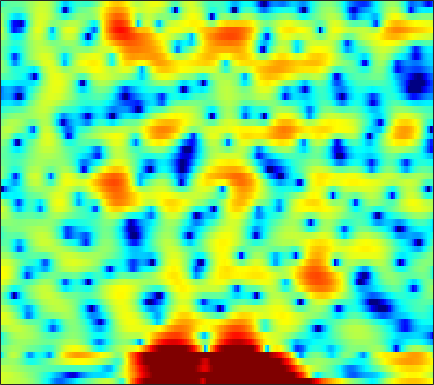

The table this chart was drawn from, first rows:
3.5502, 3.3049, 3.0361, 2.8272, 2.7098, 2.591, 2.4809, 2.4063, 2.2823, 2.0955, 1.8659, 1.6608, 1.306, 0.88308, 0.51554, -0.058324, -0.71896, -1.2861, -2.0691, -2.9898, -4.0851, -4.9636, -6.2709, -7.6874
3.433, 3.347, 3.21, 3.059, 2.933, 2.749, 2.543, 2.373, 2.12, 1.837, 1.517, 1.256, 0.8683, 0.4392, 0.09398, -0.4063, -0.9566, -1.402, -2.034, -2.727, -3.463, -4.047, -4.882, -5.765
2.456, 2.373, 2.242, 2.09, 1.959, 1.766, 1.541, 1.357, 1.088, 0.8032, 0.5104, 0.282, -0.01976, -0.2972, -0.5026, -0.7425, -0.9551, -1.097, -1.266, -1.407, -1.522, -1.608, -1.702, -1.81
0.2452, 0.4107, 0.6856, 0.9262, 1.03, 1.024, 0.8247, 0.5243, -0.06477, -0.8446, -1.77, -2.523, -3.471, -4.166, -4.405, -4.333, -3.899, -3.494, -2.926, -2.342, -1.777, -1.352, -0.7658, -0.1475
-5.761, -2.931, -0.426, 1.152, 1.888, 2.394, 2.447, 2.159, 1.372, 0.0283, -1.906, -3.837, -7.001, -9.557, -9.297, -7.199, -5.346, -4.532, -4.19, -4.678, -6.119, -7.822, -10.09, -8.64
-0.778, -0.4596, 0.03103, 0.5199, 0.8343, 1.139, 1.292, 1.272, 1.139, 0.857, 0.4763, 0.1621, -0.2519, -0.6041, -0.8268, -1.098, -1.346, -1.548, -1.911, -2.375, -2.878, -3.202, -3.368, -3.049
-3.343, -2.614, -1.71, -0.9266, -0.4227, 0.1251, 0.5448, 0.7686, 0.9704, 1.056, 1.044, 0.9884, 0.8575, 0.6798, 0.5277, 0.3004, 0.05202, -0.1341, -0.3777, -0.5984, -0.7749, -0.8609, -0.8983, -0.8262
-4.46, -3.023, -1.532, -0.4022, 0.2604, 0.9373, 1.419, 1.673, 1.897, 1.996, 1.991, 1.927, 1.766, 1.526, 1.302, 0.9458, 0.5243, 0.1721, -0.3397, -0.8756, -1.411, -1.78, -2.187, -2.428
0.5814, 1.048, 1.605, 2.045, 2.301, 2.535, 2.657, 2.672, 2.603, 2.447, 2.227, 2.022, 1.708, 1.336, 1.02, 0.5328, -0.06915, -0.6142, -1.513, -2.674, -4.191, -5.637, -8.086, -10.95
3.617, 3.606, 3.542, 3.393, 3.215, 2.886, 2.446, 2.044, 1.425, 0.7494, 0.06577, -0.4131, -0.9272, -1.271, -1.42, -1.532, -1.628, -1.757, -2.087, -2.658, -3.523, -4.37, -5.693, -6.911
4.151, 3.936, 3.553, 3.055, 2.582, 1.81, 0.8409, -0.04677, -1.499, -3.355, -5.754, -7.914, -10.62, -10.74, -8.974, -6.396, -4.378, -3.234, -2.123, -1.374, -0.8986, -0.6604, -0.4444, -0.2605
2.431, 2.128, 1.613, 0.9885, 0.442, -0.3725, -1.304, -2.094, -3.297, -4.731, -6.401, -7.738, -9.07, -8.891, -7.715, -5.661, -3.742, -2.533, -1.219, -0.1982, 0.5819, 1.034, 1.506, 1.843
-0.01456, -0.4506, -1.269, -2.263, -3.062, -4.046, -4.761, -5.024, -5.06, -4.84, -4.47, -4.152, -3.623, -2.964, -2.398, -1.565, -0.7151, -0.1008, 0.6514, 1.29, 1.799, 2.091, 2.37, 2.531
-0.6177, -1.338, -2.858, -5.207, -7.777, -13.13, -20.58, -15.77, -9.912, -6.583, -4.4, -3.186, -1.882, -0.8372, -0.1604, 0.6287, 1.309, 1.751, 2.248, 2.616, 2.857, 2.945, 2.929, 2.771
1.614, 1.046, -0.01861, -1.404, -2.579, -4.003, -4.826, -4.83, -4.17, -3.172, -2.205, -1.54, -0.731, -0.01265, 0.501, 1.139, 1.696, 2.057, 2.438, 2.69, 2.775, 2.724, 2.464, 1.96
4.094, 3.757, 3.176, 2.459, 1.869, 1.047, 0.2481, -0.3198, -1.037, -1.694, -2.229, -2.498, -2.589, -2.314, -1.919, -1.243, -0.5199, -0.01826, 0.5357, 0.9318, 1.15, 1.177, 1.022, 0.5943
5.295, 5.099, 4.678, 4.082, 3.511, 2.557, 1.368, 0.2932, -1.469, -3.78, -6.854, -9.845, -13.6, -11.92, -9.183, -6.382, -4.553, -3.632, -2.786, -2.218, -1.772, -1.475, -1.091, -0.7803
4.942, 4.895, 4.64, 4.161, 3.672, 2.82, 1.73, 0.7333, -0.8626, -2.803, -5.059, -6.777, -8.315, -8.302, -7.61, -6.661, -6.173, -6.243, -6.866, -7.974, -8.78, -8.347, -6.408, -4.144
3.434, 3.494, 3.376, 3.051, 2.68, 2.063, 1.315, 0.7023, -0.1415, -0.9718, -1.723, -2.208, -2.737, -3.101, -3.353, -3.755, -4.414, -5.195, -6.849, -9.394, -12.09, -11.77, -8.156, -4.728
1.337, 1.404, 1.256, 0.8647, 0.4096, -0.3542, -1.201, -1.806, -2.432, -2.707, -2.659, -2.465, -2.138, -1.798, -1.586, -1.415, -1.39, -1.454, -1.62, -1.746, -1.705, -1.475, -0.9091, -0.1522
-0.4918, -0.4294, -0.6685, -1.331, -2.145, -3.762, -6.119, -8.472, -11.77, -11.36, -7.966, -5.719, -3.41, -1.776, -0.8462, 0.07766, 0.7321, 1.091, 1.444, 1.697, 1.879, 1.995, 2.119, 2.214
-1.964, -1.654, -1.579, -1.913, -2.457, -3.61, -5.27, -6.748, -8.338, -7.965, -5.916, -4.217, -2.226, -0.6476, 0.286, 1.264, 1.987, 2.386, 2.759, 2.964, 3.03, 2.983, 2.796, 2.462
-3.043, -2.295, -1.656, -1.351, -1.291, -1.374, -1.543, -1.649, -1.663, -1.447, -0.9878, -0.5171, 0.1745, 0.86, 1.332, 1.873, 2.297, 2.53, 2.716, 2.759, 2.648, 2.451, 2.023, 1.369
-2.142, -1.495, -0.8758, -0.4805, -0.2973, -0.1537, -0.07213, -0.01791, 0.07982, 0.214, 0.4085, 0.5861, 0.8515, 1.122, 1.318, 1.554, 1.738, 1.837, 1.903, 1.881, 1.736, 1.539, 1.127, 0.5069
0.2551, 0.383, 0.4634, 0.4567, 0.3999, 0.2816, 0.1513, 0.06535, -0.008589, -0.01495, 0.03148, 0.08631, 0.1743, 0.2707, 0.3294, 0.3945, 0.4478, 0.4898, 0.5559, 0.6328, 0.6976, 0.7182, 0.666, 0.4854
2.547, 2.199, 1.654, 1.02, 0.5056, -0.2142, -0.8958, -1.317, -1.693, -1.802, -1.691, -1.547, -1.374, -1.307, -1.359, -1.573, -1.851, -2.022, -2.03, -1.685, -1.018, -0.4301, 0.3218, 0.922
3.778, 3.05, 1.949, 0.6258, -0.5567, -2.449, -4.752, -6.571, -8.105, -7.433, -5.637, -4.407, -3.289, -2.885, -3.048, -3.97, -5.902, -8.162, -11.31, -9.236, -4.972, -2.489, -0.06263, 1.616
1.881, 1.004, -0.1685, -1.468, -2.643, -4.665, -7.468, -10.22, -13.3, -11.09, -7.49, -5.527, -3.856, -3.015, -2.88, -3.304, -4.397, -5.471, -6.398, -5.377, -2.959, -1.142, 0.8748, 2.393
-4.697, -5.447, -5.667, -5.494, -5.409, -5.451, -5.59, -5.64, -5.439, -4.878, -4.015, -3.282, -2.417, -1.697, -1.315, -1.009, -0.8473, -0.7386, -0.5032, -0.1, 0.5004, 1.031, 1.772, 2.473
-21.15, -19.09, -11.74, -8.823, -7.632, -6.671, -6.008, -5.528, -4.738, -3.763, -2.735, -1.963, -1.006, -0.2033, 0.2784, 0.737, 1.022, 1.133, 1.169, 1.15, 1.09, 1.069, 1.146, 1.398
-3.524, -4.447, -5.29, -6.022, -6.745, -7.987, -9.064, -8.993, -7.336, -4.911, -2.628, -1.221, 0.3087, 1.415, 2.007, 2.507, 2.663, 2.551, 2.083, 1.231, -0.01404, -1.153, -2.6, -3.034
0.662, -0.3092, -1.741, -3.477, -5.181, -8.345, -12.88, -14.49, -9.776, -5.374, -2.362, -0.6691, 1.006, 2.175, 2.769, 3.223, 3.278, 3.049, 2.339, 1.035, -1.051, -3.393, -8.273, -12.21
0.3264, -0.254, -1.112, -2.034, -2.728, -3.534, -4.01, -4.017, -3.522, -2.59, -1.48, -0.6571, 0.3162, 1.107, 1.546, 1.922, 2.041, 1.966, 1.638, 1.067, 0.3137, -0.2718, -0.9078, -1.12
-0.7187, -0.9332, -1.295, -1.691, -1.97, -2.275, -2.437, -2.418, -2.231, -1.857, -1.344, -0.9229, -0.3417, 0.2086, 0.5732, 0.9549, 1.224, 1.333, 1.375, 1.315, 1.178, 1.052, 0.9053, 0.8074
-1.232, -1.329, -1.586, -1.948, -2.248, -2.626, -2.9, -2.994, -2.905, -2.591, -2.108, -1.659, -1.025, -0.4006, 0.04234, 0.5745, 1.019, 1.29, 1.567, 1.745, 1.838, 1.846, 1.794, 1.68
-0.8826, -1.073, -1.564, -2.333, -3.081, -4.225, -5.337, -5.933, -6.023, -5.308, -4.15, -3.226, -2.07, -1.062, -0.4033, 0.3884, 1.061, 1.508, 2.002, 2.37, 2.607, 2.698, 2.679, 2.51
0.3236, 0.14, -0.491, -1.658, -3.011, -5.754, -10.44, -17.23, -19.6, -10.39, -6.408, -4.623, -2.997, -1.861, -1.147, -0.2518, 0.6751, 1.362, 2.209, 2.906, 3.37, 3.554, 3.566, 3.301
1.53, 1.732, 1.595, 0.9907, 0.2352, -1.116, -2.674, -3.667, -4.226, -3.897, -3.392, -3.206, -3.516, -4.281, -4.788, -4.455, -2.606, -0.9103, 1.084, 2.542, 3.445, 3.769, 3.793, 3.372
1.333, 1.932, 2.392, 2.506, 2.42, 2.125, 1.692, 1.338, 0.8145, 0.2145, -0.5911, -1.477, -3.334, -6.563, -10.45, -12.65, -6.402, -3.055, -0.1158, 1.635, 2.588, 2.857, 2.668, 1.915
-0.09563, 0.5779, 1.238, 1.669, 1.859, 1.951, 1.903, 1.797, 1.565, 1.218, 0.7617, 0.3205, -0.3062, -0.8899, -1.146, -1.071, -0.4416, 0.2113, 1.069, 1.687, 1.915, 1.798, 1.192, 0.01232
-1.863, -1.266, -0.6536, -0.192, 0.05381, 0.2802, 0.4292, 0.4849, 0.5473, 0.5906, 0.622, 0.6516, 0.7283, 0.8709, 1.018, 1.294, 1.609, 1.854, 2.107, 2.228, 2.107, 1.827, 1.156, 0.0839
-3.946, -3.519, -3.04, -2.72, -2.562, -2.423, -2.333, -2.25, -2.074, -1.761, -1.31, -0.8799, -0.275, 0.3526, 0.8139, 1.401, 1.912, 2.237, 2.564, 2.736, 2.741, 2.609, 2.252, 1.688
-6.825, -6.431, -6.055, -5.939, -6.036, -6.416, -6.992, -7.368, -7.529, -6.957, -5.712, -4.588, -3.068, -1.685, -0.76, 0.3024, 1.199, 1.758, 2.368, 2.812, 3.1, 3.213, 3.22, 3.079
-10.6, -9.525, -8.723, -8.553, -8.903, -10.13, -12.52, -15.68, -23.85, -19.46, -12.39, -9.226, -6.231, -4.051, -2.73, -1.283, -0.08189, 0.691, 1.575, 2.315, 2.893, 3.233, 3.552, 3.719
-11.04, -9.621, -8.485, -8.104, -8.237, -8.888, -9.986, -10.98, -11.76, -11.26, -9.64, -8.255, -6.556, -5.086, -4.114, -2.9, -1.726, -0.8604, 0.2533, 1.291, 2.204, 2.781, 3.399, 3.831
-5.832, -5.517, -5.212, -5.132, -5.197, -5.429, -5.77, -6.009, -6.232, -6.314, -6.303, -6.291, -6.288, -6.32, -6.327, -5.972, -4.973, -3.812, -2.027, -0.3012, 1.197, 2.122, 3.086, 3.763
-1.564, -1.745, -2.062, -2.402, -2.675, -3.055, -3.417, -3.647, -3.986, -4.347, -4.855, -5.417, -6.636, -8.813, -11.58, -18.67, -15.5, -9.549, -4.698, -1.548, 0.638, 1.841, 2.994, 3.721
0.5775, 0.06159, -0.7271, -1.598, -2.277, -3.089, -3.652, -3.882, -3.93, -3.838, -3.783, -3.876, -4.31, -5.083, -5.763, -6.212, -5.354, -3.873, -1.615, 0.3505, 1.88, 2.717, 3.449, 3.773
0.8533, 0.06807, -1.281, -3.107, -4.853, -7.556, -9.747, -9.718, -7.577, -5.359, -3.659, -2.694, -1.74, -1.021, -0.5753, 0.05243, 0.7672, 1.375, 2.211, 2.984, 3.585, 3.862, 3.955, 3.689
-0.1789, -0.8894, -2.265, -4.256, -6.253, -9.865, -13.63, -13.16, -9.299, -6.034, -3.686, -2.351, -0.9368, 0.1813, 0.8651, 1.641, 2.297, 2.72, 3.161, 3.475, 3.612, 3.593, 3.362, 2.866
-0.8762, -1.267, -2.068, -3.045, -3.817, -4.722, -5.22, -5.226, -4.638, -3.702, -2.611, -1.763, -0.7152, 0.2043, 0.8317, 1.517, 2.046, 2.331, 2.569, 2.627, 2.528, 2.365, 2.051, 1.637
-0.1001, -0.488, -1.181, -1.964, -2.545, -3.168, -3.565, -3.621, -3.41, -2.893, -2.14, -1.47, -0.5334, 0.3587, 0.9585, 1.614, 2.052, 2.219, 2.235, 1.993, 1.545, 1.102, 0.4848, -0.01081
1.853, 1.016, -0.3123, -1.835, -2.974, -4.31, -5.148, -5.356, -5.21, -4.459, -3.262, -2.238, -0.7628, 0.6465, 1.521, 2.445, 3.004, 3.158, 2.956, 2.275, 1.033, -0.3111, -2.618, -4.802
2.934, 1.48, -0.9659, -4.201, -7.315, -12.19, -14.9, -14.32, -13.05, -11.9, -9.272, -6.549, -3.132, -0.3823, 1.219, 2.765, 3.71, 4.041, 3.956, 3.242, 1.787, 0.1021, -3.218, -7.714
1.997, 0.5614, -1.86, -5.037, -8.02, -12.59, -15.37, -15.71, -16.52, -19.15, -14.76, -9.938, -5.125, -1.775, 0.06935, 1.852, 3.002, 3.501, 3.748, 3.532, 2.924, 2.291, 1.342, 0.5255
0.9695, 0.1556, -1.14, -2.56, -3.64, -4.974, -6.015, -6.452, -6.685, -6.227, -5.113, -3.925, -2.179, -0.4983, 0.627, 1.853, 2.744, 3.186, 3.499, 3.517, 3.274, 2.942, 2.347, 1.625
-0.8175, -0.9314, -1.16, -1.47, -1.738, -2.068, -2.323, -2.408, -2.344, -2.022, -1.484, -0.9466, -0.1281, 0.7164, 1.334, 2.061, 2.635, 2.949, 3.183, 3.209, 3.017, 2.716, 2.108, 1.239
-3.392, -2.632, -1.943, -1.583, -1.452, -1.388, -1.357, -1.344, -1.225, -1.025, -0.6891, -0.3596, 0.1754, 0.776, 1.215, 1.768, 2.236, 2.511, 2.745, 2.804, 2.671, 2.443, 1.943, 1.203
